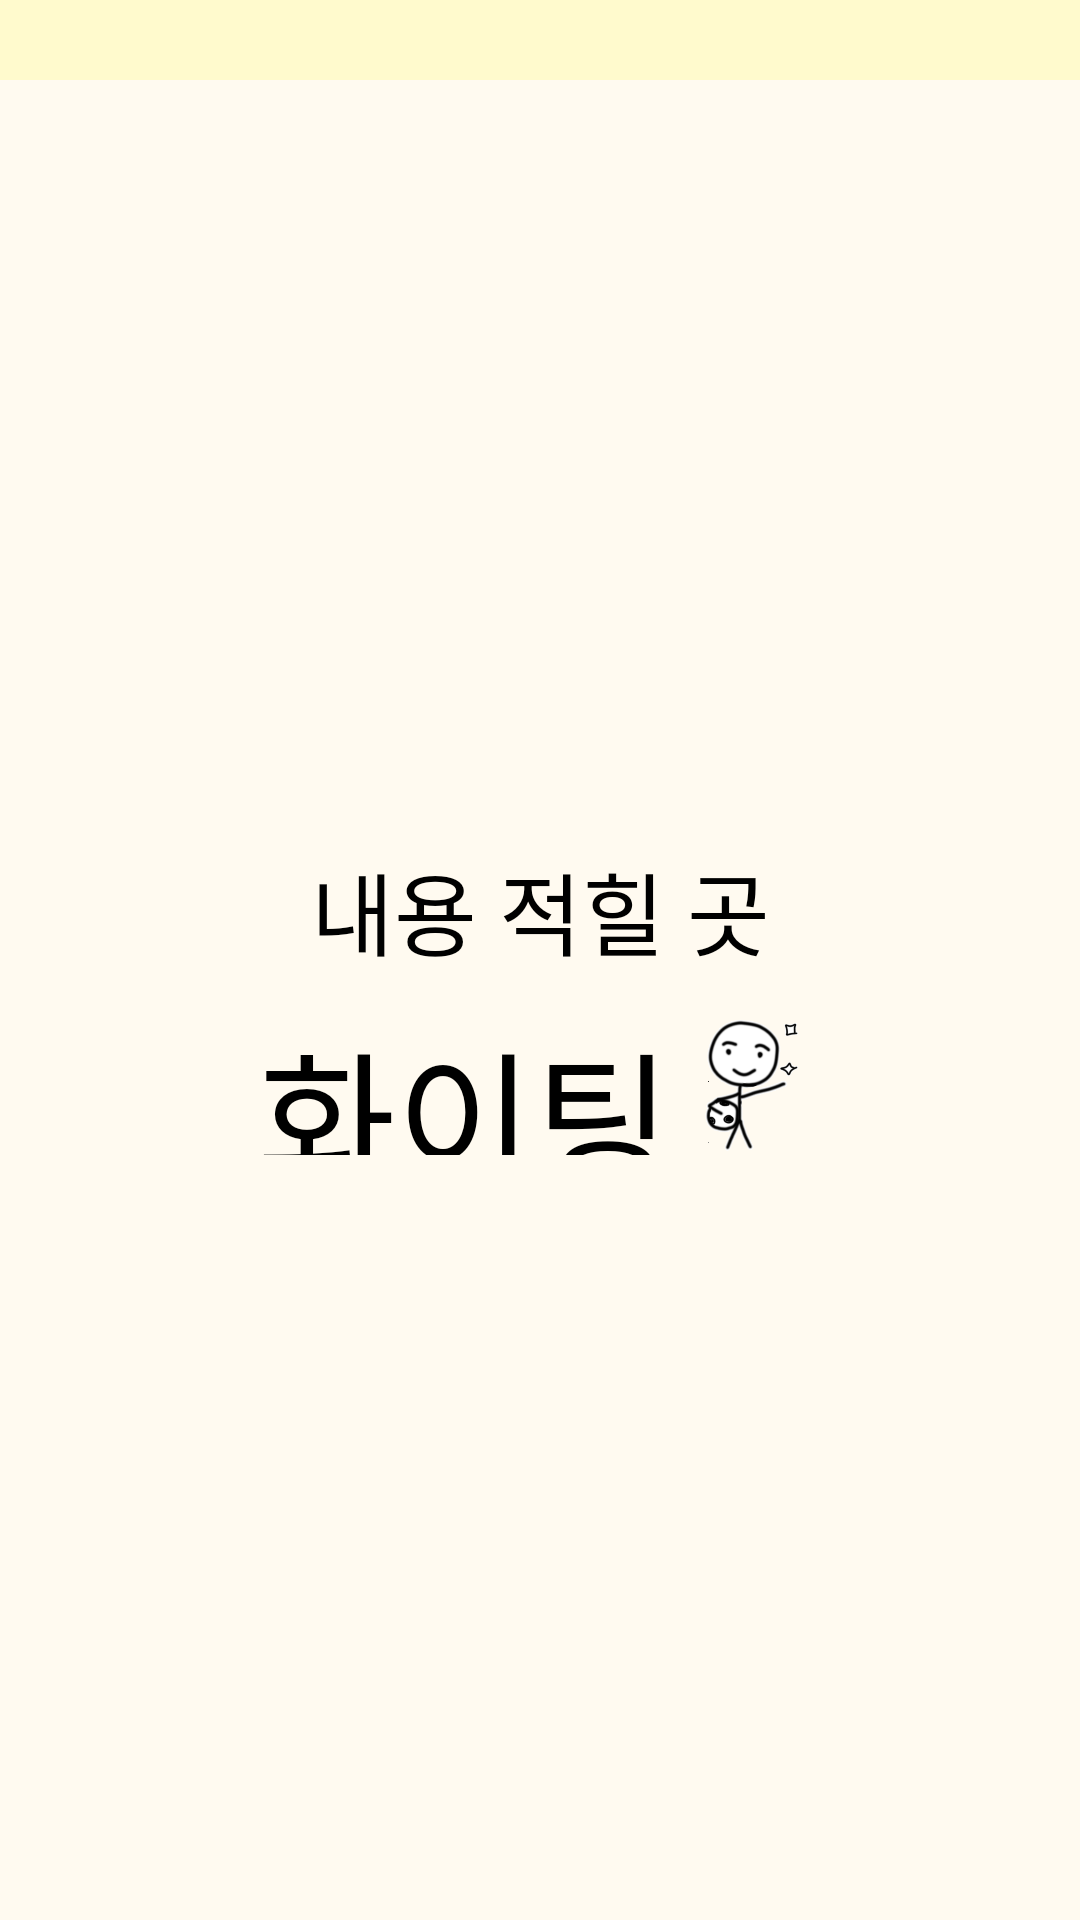

The Android layout XML behind this screen, and the referenced resources:
<!-- AndroidManifest.xml: application theme Theme.Goal -->
<!-- res/layout/activity_goal_letter.xml -->
<?xml version="1.0" encoding="utf-8"?>
<LinearLayout
    xmlns:android="http://schemas.android.com/apk/res/android"
    xmlns:app="http://schemas.android.com/apk/res-auto"
    xmlns:tools="http://schemas.android.com/tools"
    android:layout_width="match_parent"
    android:layout_height="match_parent"
    android:orientation="vertical"
    android:weightSum="24">

    <LinearLayout
        android:layout_width="match_parent"
        android:layout_height="0dp"
        android:background="#FFFACD"
        android:layout_weight="1"/>

    <LinearLayout
        android:layout_width="match_parent"
        android:layout_height="0dp"
        android:layout_weight="23"
        android:background="#FFFAF0"
        android:gravity="center"
        android:orientation="vertical">

        <TextView
            android:id="@+id/txt_goal_letter"
            android:layout_width="match_parent"
            android:layout_height="wrap_content"
            android:textSize="30dp"
            android:textColor="@color/black"
            android:fontFamily="@font/cafe24dongdong"
            android:text="내용 적힐 곳"
            android:layout_marginRight="10dp"
            android:layout_marginLeft="10dp"
            android:layout_marginTop="10dp"
            android:layout_marginBottom="10dp"
            android:gravity="center"/>

        <LinearLayout
            android:layout_width="match_parent"
            android:layout_height="50dp"
            android:orientation="horizontal"
            android:gravity="center"
            android:layout_marginRight="10dp"
            android:layout_marginLeft="10dp"
            android:layout_marginBottom="10dp">


            <TextView
                android:layout_width="wrap_content"
                android:layout_height="wrap_content"
                android:textSize="50dp"
                android:textColor="@color/black"
                android:fontFamily="@font/cafe24dongdong"
                android:text="화이팅"/>

            <ImageView
                android:layout_width="50dp"
                android:layout_height="50dp"
                android:adjustViewBounds="true"
                android:src="@drawable/goal_letter_guy" />

        </LinearLayout>



    </LinearLayout>


</LinearLayout>
<!-- resources referenced by this layout -->
<resources>
  <color name="black">#FF000000</color>
  <!-- drawable goal_letter_guy: png bitmap (drawable-v24, 44816 bytes) -->
  <style name="Theme.Goal" parent="Theme.AppCompat.Light.NoActionBar">
          
          <item name="colorPrimary">@color/purple_200</item>
          <item name="colorPrimaryVariant">#afabab</item>
          <item name="colorOnPrimary">@color/black</item>
          
          <item name="colorSecondary">@color/teal_200</item>
          <item name="colorSecondaryVariant">@color/teal_200</item>
          <item name="colorOnSecondary">@color/black</item>
          
          <item name="android:statusBarColor" tools:targetApi="l">?attr/colorPrimaryVariant</item>
  
          <item name="android:windowBackground">#afabab</item>
          
  
      </style>
  <color name="purple_200">#FFBB86FC</color>
  <color name="teal_200">#FF03DAC5</color>
</resources>
